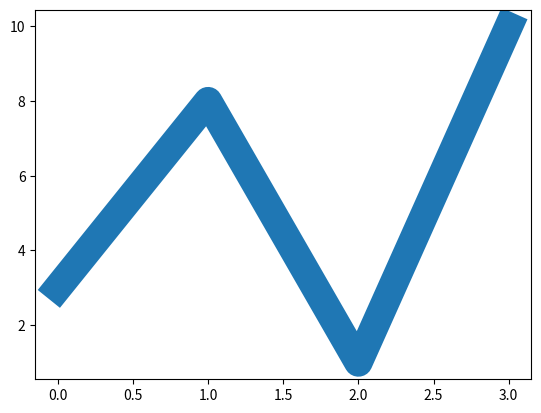

Generate this figure with matplotlib:
# You can use the keyword argument linewidth or the shorter lw to change the width of the line.
# The value is a floating number, in points:
import matplotlib.pyplot as plt
import numpy as np
ypoints = np.array([3, 8, 1, 10])
plt.plot(ypoints, linewidth = '20.5')
plt.show()

